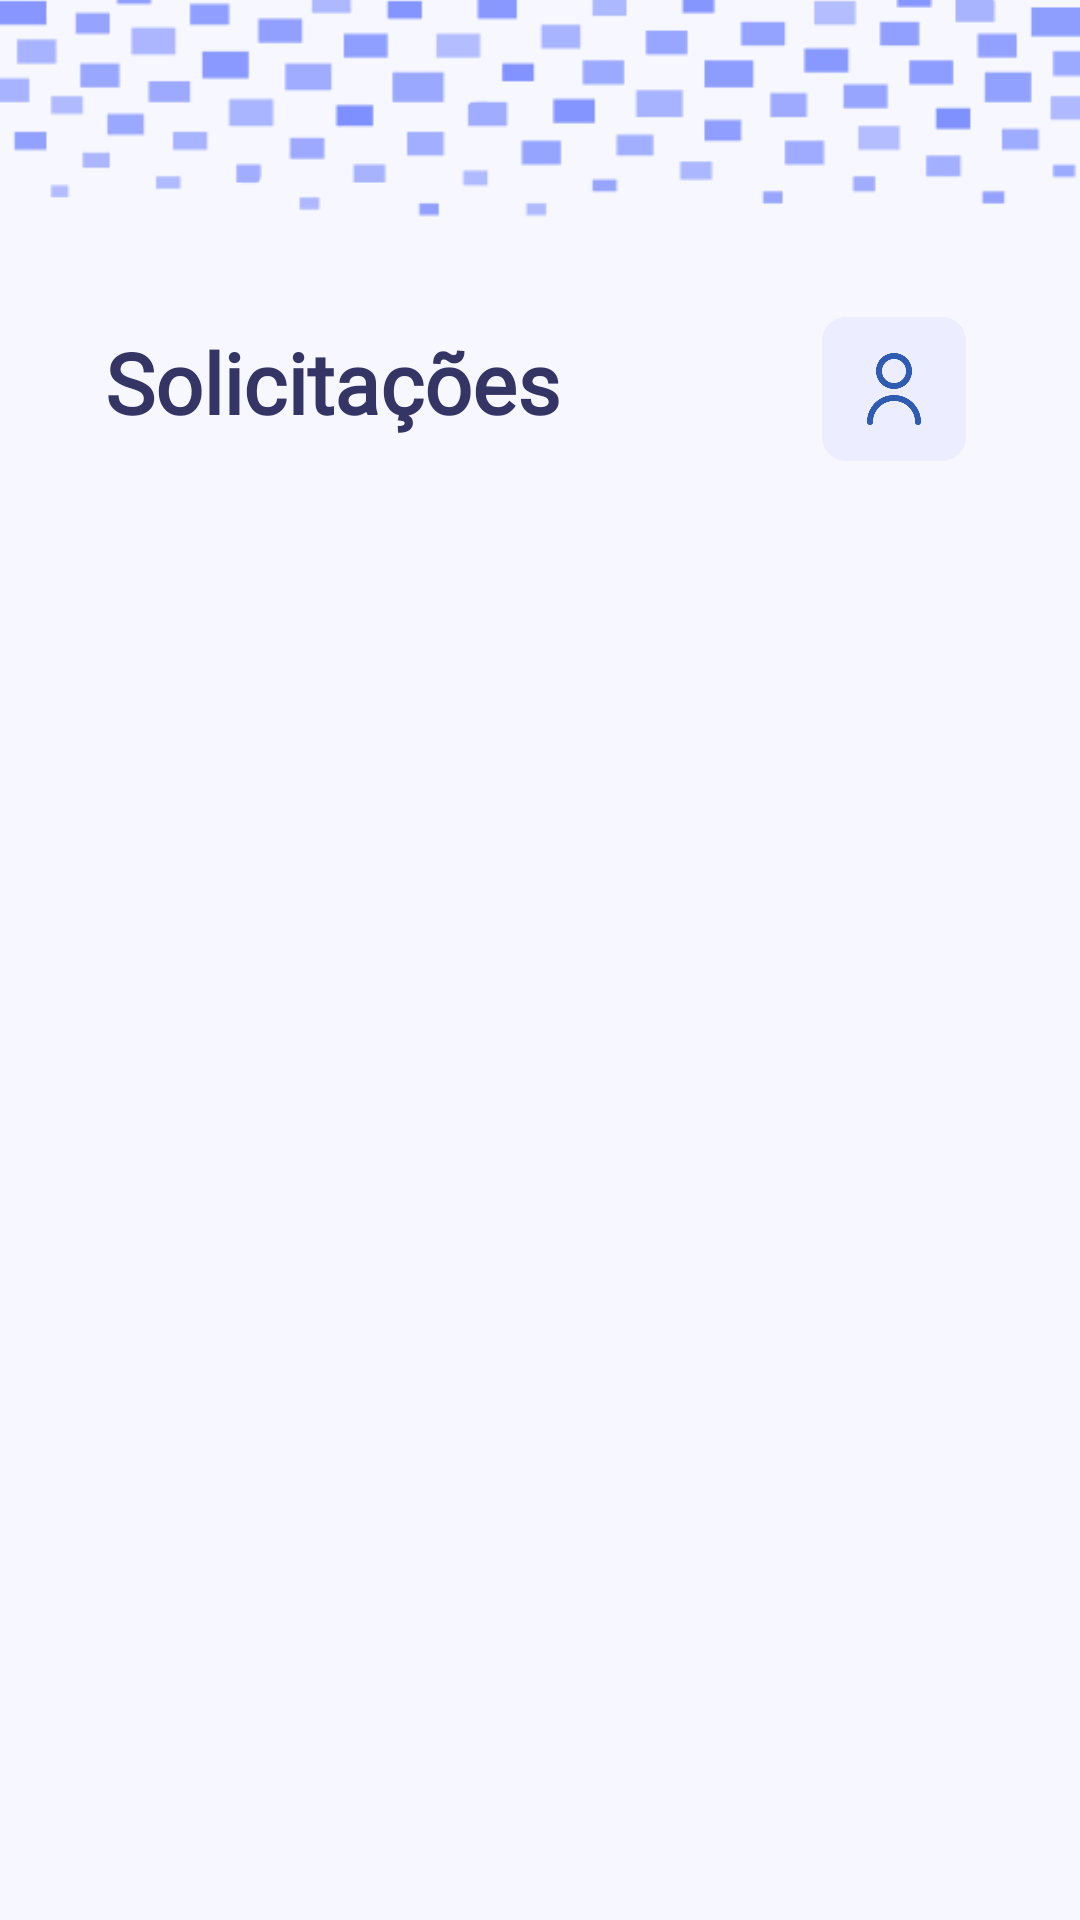

Android layout source for this screen:
<!-- AndroidManifest.xml: application theme Theme.Scaneia -->
<!-- res/layout/fragment_solicitacoes.xml -->
<?xml version="1.0" encoding="utf-8"?>
<FrameLayout xmlns:android="http://schemas.android.com/apk/res/android"
    xmlns:app="http://schemas.android.com/apk/res-auto"
    xmlns:tools="http://schemas.android.com/tools"
    android:layout_width="match_parent"
    android:layout_height="match_parent"
    android:background="#FAFAFF"
    tools:context=".solicitacoes.SolicitacoesFragment">

    <androidx.constraintlayout.widget.ConstraintLayout
        android:layout_width="match_parent"
        android:layout_height="match_parent"
        android:background="#F7F8FF">

        <ImageView
            android:id="@+id/imageView3"
            android:layout_width="wrap_content"
            android:layout_height="wrap_content"
            android:layout_marginTop="-100dp"
            android:src="@drawable/quadradinhoteste"
            app:layout_constraintEnd_toEndOf="parent"
            app:layout_constraintStart_toStartOf="parent"
            app:layout_constraintTop_toTopOf="parent" />

        <TextView
            android:id="@+id/textView19"
            android:layout_width="wrap_content"
            android:layout_height="wrap_content"
            android:layout_marginStart="35dp"
            android:layout_marginTop="-10dp"
            android:fontFamily="@font/monda"
            android:text="@string/solicitacoes"
            android:textColor="#343565"
            android:textSize="28dp"
            app:layout_constraintStart_toStartOf="parent"
            app:layout_constraintTop_toBottomOf="@+id/imageView3" />

        <ImageView
            android:id="@+id/profile"
            android:layout_width="48dp"
            android:layout_height="48dp"
            android:layout_marginTop="-13dp"
            android:layout_marginEnd="38dp"
            android:src="@drawable/perfil"
            app:layout_constraintEnd_toEndOf="parent"
            app:layout_constraintTop_toBottomOf="@+id/imageView3" />

        <androidx.recyclerview.widget.RecyclerView
            android:id="@+id/rv"
            android:layout_width="337dp"
            android:layout_height="507dp"
            android:layout_marginTop="28dp"
            app:layout_constraintEnd_toEndOf="parent"
            app:layout_constraintStart_toStartOf="parent"
            app:layout_constraintTop_toBottomOf="@+id/textView19"
            tools:listitem="@layout/card_test" />
    </androidx.constraintlayout.widget.ConstraintLayout>
</FrameLayout>
<!-- res/layout/card_test.xml (included above) -->
<LinearLayout
    xmlns:android="http://schemas.android.com/apk/res/android"
    xmlns:app="http://schemas.android.com/apk/res-auto"
    xmlns:tools="http://schemas.android.com/tools"
    android:orientation="vertical"
    android:layout_width="match_parent"
    android:layout_height="wrap_content"
    android:layout_marginBottom="15dp"
    android:padding="8dp">

    
    <TextView
        android:id="@+id/dataColeta"
        android:layout_width="wrap_content"
        android:layout_height="wrap_content"
        android:layout_marginBottom="12dp"
        android:fontFamily="@font/monda"
        android:text="há 10 dias"
        android:textColor="#5F6570"
        android:textSize="18sp"
        android:textStyle="bold" />

    
    <LinearLayout
        android:id="@+id/fundo"
        android:orientation="vertical"
        android:padding="16dp"
        android:background="@drawable/card_test"
        android:layout_width="match_parent"
        android:layout_height="wrap_content"
        android:gravity="center_vertical">

        <com.google.android.material.imageview.ShapeableImageView
            android:id="@+id/link"
            android:layout_width="match_parent"
            android:layout_height="180dp"
            android:scaleType="centerCrop"/>
        


        <View
            android:layout_width="match_parent"
            android:layout_height="1dp"
            android:background="#D6DAFF"
            android:layout_marginTop="8dp"
            android:layout_marginBottom="8dp"/>

        <TextView
            android:id="@+id/titulo"
            android:layout_width="match_parent"
            android:layout_height="wrap_content"
            android:fontFamily="@font/monda"
            android:lineSpacingExtra="2dp"
            android:padding="8dp"
            android:text="UNITAU lança dois novos cursos de Engenharia: Produção e de Controle e Automação"
            android:textColor="#5F6570"
            android:textSize="18sp" />
    </LinearLayout>
</LinearLayout>
<!-- resources referenced by this layout -->
<resources>
  <!-- drawable card_test (drawable) -->
  <vector
      xmlns:android="http://schemas.android.com/apk/res/android"
      xmlns:aapt="http://schemas.android.com/aapt"
      android:width="478dp"
      android:height="289dp"
      android:viewportWidth="478"
      android:viewportHeight="289"
  
      >
      <group>
          <clip-path
              android:pathData="M7.4621 0H470.538C474.659 0 478 3.34089 478 7.4621V281.538C478 285.659 474.659 289 470.538 289H7.4621C3.34089 289 0 285.659 0 281.538V7.4621C0 3.34089 3.34089 0 7.4621 0Z"
              />
          <path
              android:pathData="M0 0V289H478V0"
              android:fillColor="#F7F8FF"
              />
          <path
              android:pathData="M7.4621 0H470.538C474.659 0 478 3.34089 478 7.4621V281.538C478 285.659 474.659 289 470.538 289H7.4621C3.34089 289 0 285.659 0 281.538V7.4621C0 3.34089 3.34089 0 7.4621 0Z"
              android:strokeWidth="5.97"
              android:strokeColor="#EFF1FF"
              />
      </group>
  </vector>
  <!-- drawable perfil: png bitmap (drawable, 10359 bytes) -->
  <!-- drawable quadradinhoteste: png bitmap (drawable, 6535 bytes) -->
  <string name="solicitacoes"><b>Solicitações</b></string>
  <style name="Theme.Scaneia" parent="Theme.MaterialComponents.DayNight.NoActionBar">
          
          <item name="colorPrimary">@color/blue</item>
          <item name="colorPrimaryVariant">@color/purple_700</item>
          <item name="colorOnPrimary">@color/white</item>
          
          <item name="colorSecondary">@color/teal_200</item>
          <item name="colorSecondaryVariant">@color/teal_700</item>
          <item name="colorOnSecondary">@color/black</item>
          
          <item name="android:statusBarColor">@color/blue_scany</item>
          
      </style>
  <color name="blue">#2F5BB3</color>
  <color name="purple_700">#2F5BB3</color>
  <color name="white">#FFFFFFFF</color>
  <color name="teal_200">#FF03DAC5</color>
  <color name="teal_700">#FF018786</color>
  <color name="black">#FF000000</color>
  <color name="blue_scany">#2F5BB3</color>
</resources>
